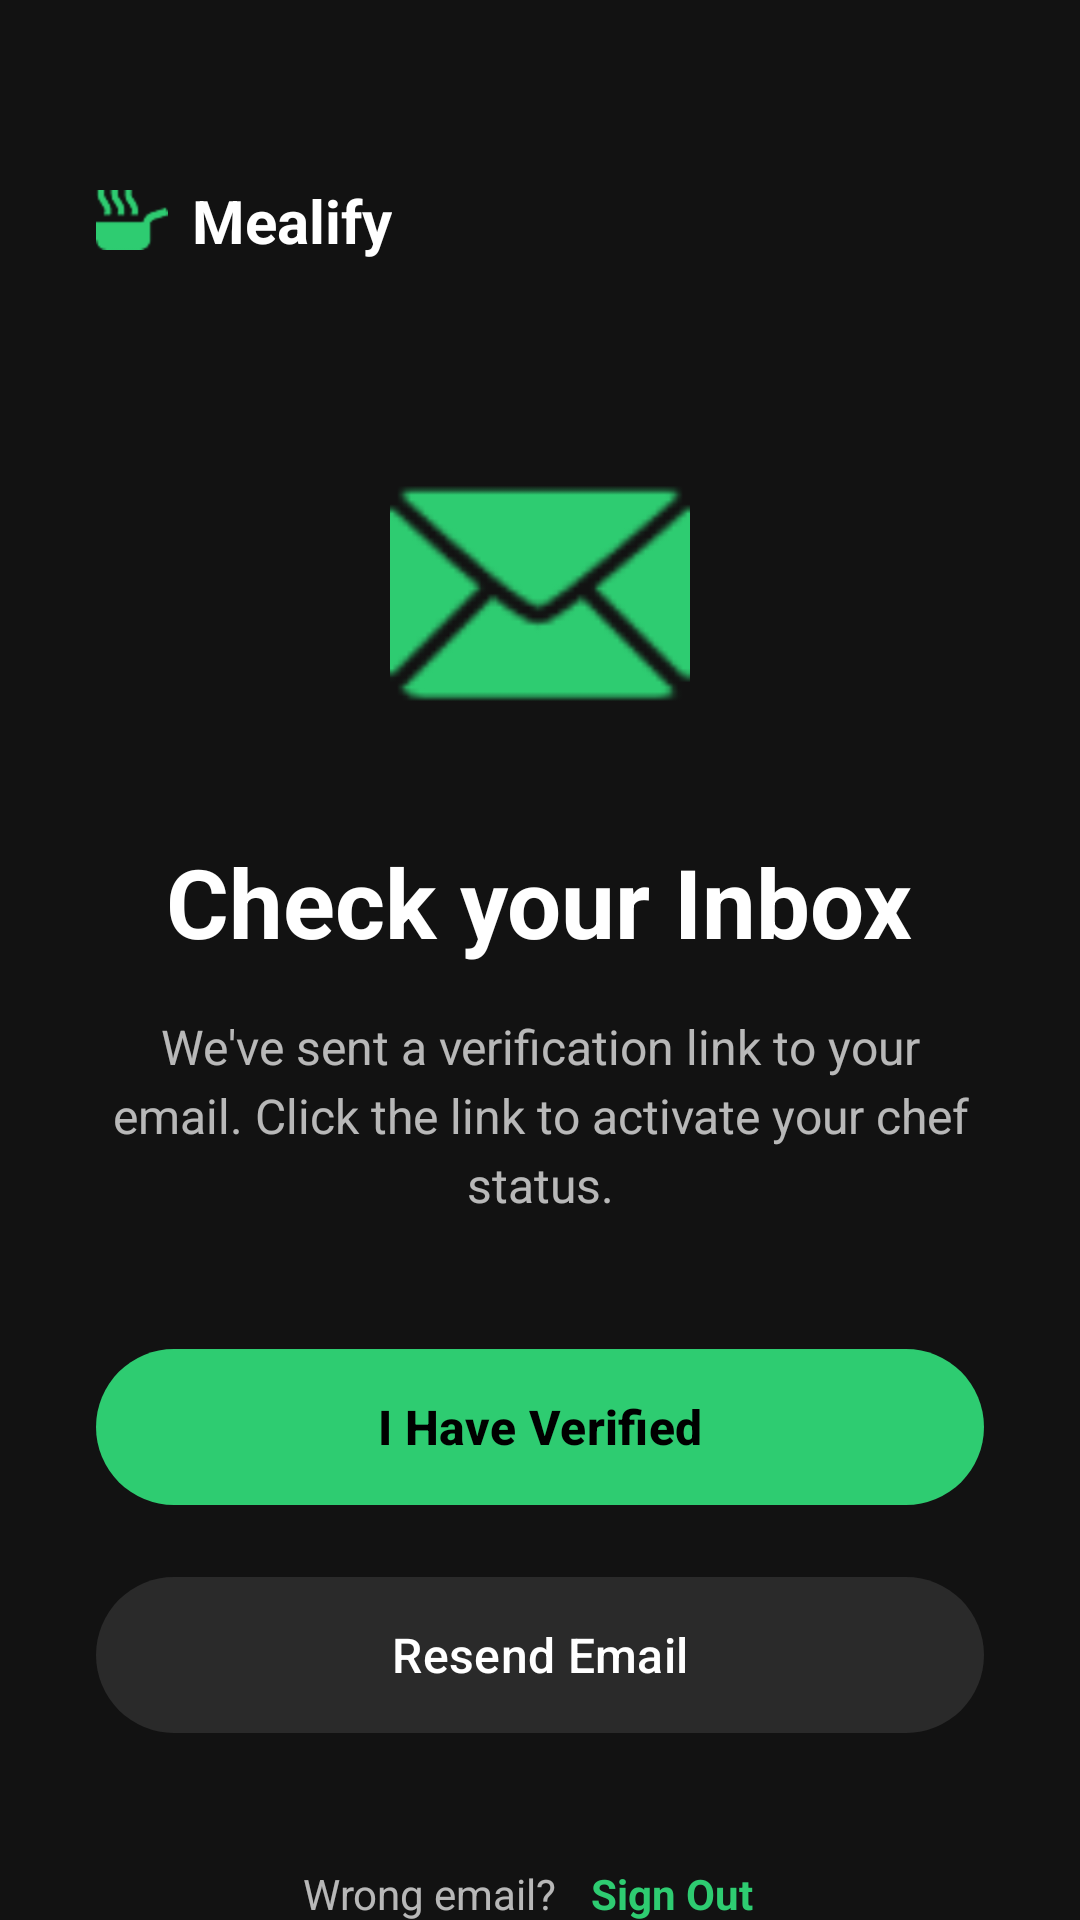

Android layout source for this screen:
<!-- AndroidManifest.xml: application theme Theme.Mealify -->
<!-- res/layout/fragment_verify.xml -->
<?xml version="1.0" encoding="utf-8"?>
<androidx.constraintlayout.widget.ConstraintLayout
    xmlns:android="http://schemas.android.com/apk/res/android"
    xmlns:app="http://schemas.android.com/apk/res-auto"
    android:layout_width="match_parent"
    android:layout_height="match_parent"
    android:background="#121212">

    <ImageView
        android:id="@+id/bg_image"
        android:layout_width="match_parent"
        android:layout_height="match_parent"
        android:scaleType="centerCrop"
        android:src="@drawable/auth_background"
        app:layout_constraintBottom_toBottomOf="parent"
        app:layout_constraintEnd_toEndOf="parent"
        app:layout_constraintStart_toStartOf="parent"
        app:layout_constraintTop_toTopOf="parent" />

    <View
        android:layout_width="match_parent"
        android:layout_height="match_parent"
        android:background="#00000000" />

    <ScrollView
        android:layout_width="match_parent"
        android:layout_height="match_parent"
        android:fillViewport="true"
        android:scrollbars="none">

        <LinearLayout
            android:layout_width="match_parent"
            android:layout_height="wrap_content"
            android:gravity="center_horizontal"
            android:orientation="vertical"
            android:paddingHorizontal="32dp"
            android:paddingTop="60dp"
            android:paddingBottom="32dp">

            <LinearLayout
                android:layout_width="match_parent"
                android:layout_height="wrap_content"
                android:layout_marginBottom="60dp"
                android:gravity="center_vertical"
                android:orientation="horizontal">
                <ImageView
                    android:layout_width="24dp"
                    android:layout_height="24dp"
                    android:src="@drawable/mealify_logo"
                    app:tint="@color/chef_green" />
                <TextView
                    android:layout_width="wrap_content"
                    android:layout_height="wrap_content"
                    android:layout_marginStart="8dp"
                    android:text="Mealify"
                    android:textColor="@color/text_white"
                    android:textSize="20sp"
                    android:textStyle="bold" />
            </LinearLayout>

            <ImageView
                android:layout_width="100dp"
                android:layout_height="100dp"
                android:layout_marginBottom="32dp"
                android:src="@android:drawable/ic_dialog_email"
                app:tint="@color/chef_green"
                android:contentDescription="Email Icon" />

            <TextView
                android:layout_width="wrap_content"
                android:layout_height="wrap_content"
                android:text="Check your Inbox"
                android:textColor="@color/text_white"
                android:textSize="32sp"
                android:textStyle="bold"
                android:layout_marginBottom="16dp"/>

            <TextView
                android:id="@+id/tv_verify_desc"
                android:layout_width="wrap_content"
                android:layout_height="wrap_content"
                android:text="We've sent a verification link to your email. Click the link to activate your chef status."
                android:textColor="#B3FFFFFF"
                android:textSize="16sp"
                android:textAlignment="center"
                android:lineSpacingExtra="4dp"
                android:layout_marginBottom="40dp"/>

            <com.google.android.material.button.MaterialButton
                android:id="@+id/btn_check_verified"
                android:layout_width="match_parent"
                android:layout_height="60dp"
                android:layout_marginBottom="16dp"
                android:text="I Have Verified"
                android:textColor="#000000"
                android:textSize="16sp"
                android:textStyle="bold"
                app:backgroundTint="@color/chef_green"
                app:cornerRadius="30dp" />

            <com.google.android.material.button.MaterialButton
                android:id="@+id/btn_resend_email"
                android:layout_width="match_parent"
                android:layout_height="60dp"
                android:text="Resend Email"
                android:textColor="@color/text_white"
                android:textSize="16sp"
                app:backgroundTint="@color/input_pill_bg"
                app:cornerRadius="30dp"
                app:rippleColor="@color/chef_green_ripple"/>

            <LinearLayout
                android:layout_width="wrap_content"
                android:layout_height="wrap_content"
                android:layout_marginTop="32dp"
                android:orientation="horizontal">

                <TextView
                    android:layout_width="wrap_content"
                    android:layout_height="wrap_content"
                    android:text="Wrong email? "
                    android:textColor="#B3FFFFFF" />

                <TextView
                    android:id="@+id/tv_logout"
                    android:layout_width="wrap_content"
                    android:layout_height="wrap_content"
                    android:text="Sign Out"
                    android:textColor="@color/chef_green"
                    android:textStyle="bold"
                    android:padding="8dp"/>
            </LinearLayout>

            <ProgressBar
                android:id="@+id/progress"
                android:layout_width="wrap_content"
                android:layout_height="wrap_content"
                android:layout_marginTop="24dp"
                android:indeterminateTint="@color/chef_green"
                android:visibility="gone" />

        </LinearLayout>
    </ScrollView>
</androidx.constraintlayout.widget.ConstraintLayout>
<!-- resources referenced by this layout -->
<resources>
  <color name="chef_green">#2ECC71</color>
  <color name="chef_green_ripple">#1E8D4E</color>
  <color name="input_pill_bg">#1AFFFFFF</color>
  <color name="text_white">#FFFFFF</color>
  <!-- drawable mealify_logo: png bitmap (drawable, 1633 bytes) -->
  <style name="Theme.Mealify" parent="Base.Theme.Mealify" />
  <style name="Base.Theme.Mealify" parent="Theme.Material3.DayNight.NoActionBar">
          
          
      </style>
</resources>
